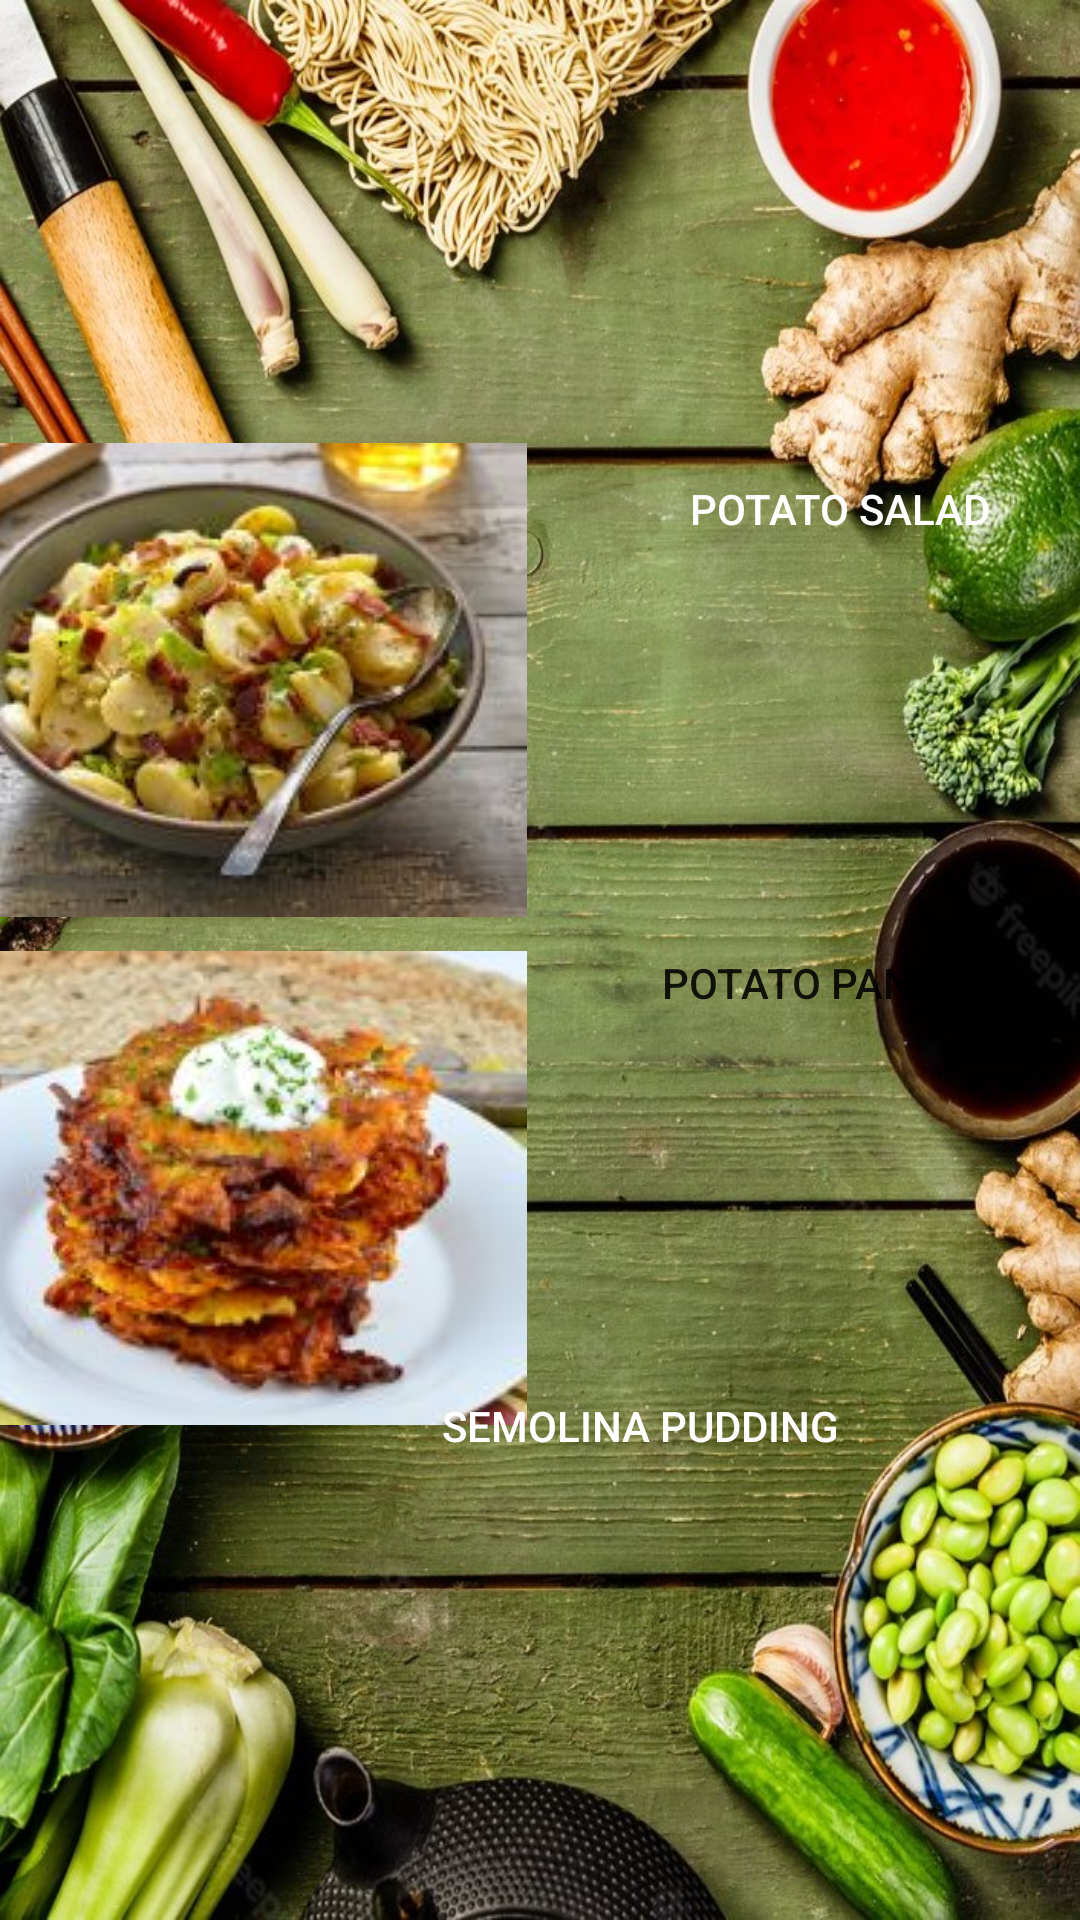

Produce the Android XML layout that renders to this screen, including the resource entries it uses.
<!-- AndroidManifest.xml: application theme Theme.Assignment -->
<!-- res/layout/activity_germany.xml -->
<?xml version="1.0" encoding="utf-8"?>
<androidx.constraintlayout.widget.ConstraintLayout xmlns:android="http://schemas.android.com/apk/res/android"
    xmlns:app="http://schemas.android.com/apk/res-auto"
    xmlns:tools="http://schemas.android.com/tools"
    android:layout_width="match_parent"
    android:layout_height="match_parent"
    android:background="@drawable/germany_background"
    tools:context=".GermanyActivity">

    <ImageButton
        android:id="@+id/imageButtonPancake"
        android:layout_width="wrap_content"
        android:layout_height="wrap_content"
        android:background="@null"
        android:contentDescription="@string/potato_salad"
        app:layout_constraintBottom_toTopOf="@+id/imageButtonPudding"
        app:layout_constraintEnd_toStartOf="@+id/buttonPancake"
        app:layout_constraintStart_toStartOf="@+id/imageButtonSalad"
        app:layout_constraintTop_toBottomOf="@+id/imageButtonSalad"
        app:srcCompat="@drawable/potatopancakes"
        tools:ignore="DuplicateSpeakableTextCheck" />

    <ImageButton
        android:id="@+id/imageButtonSalad"
        android:layout_width="wrap_content"
        android:layout_height="wrap_content"
        android:layout_marginTop="136dp"
        android:background="@null"
        android:contentDescription="@string/potato_pancake"
        app:layout_constraintBottom_toTopOf="@+id/imageButtonPancake"
        app:layout_constraintEnd_toStartOf="@+id/buttonSalad"
        app:layout_constraintStart_toStartOf="parent"
        app:layout_constraintTop_toTopOf="parent"
        app:srcCompat="@drawable/potatosalad"
        tools:ignore="DuplicateSpeakableTextCheck" />

    <ImageButton
        android:id="@+id/imageButtonPudding"
        android:layout_width="wrap_content"
        android:layout_height="wrap_content"
        android:layout_marginBottom="142dp"
        android:background="@null"
        android:contentDescription="@string/semolina_pudding"
        app:layout_constraintBottom_toBottomOf="parent"
        app:layout_constraintEnd_toStartOf="@+id/buttonPudding"
        app:layout_constraintStart_toStartOf="@+id/imageButtonPancake"
        app:layout_constraintTop_toBottomOf="@+id/imageButtonPancake"
        app:srcCompat="@drawable/semolinapudding"
        tools:ignore="DuplicateSpeakableTextCheck" />

    <Button
        android:id="@+id/buttonSalad"
        android:layout_width="209dp"
        android:layout_height="158dp"
        android:layout_marginTop="136dp"
        android:background="@android:color/transparent"
        android:text="@string/potato_salad"
        android:textColor="#FFFFFF"
        android:textSize="14sp"
        app:layout_constraintBottom_toTopOf="@+id/buttonPancake"
        app:layout_constraintEnd_toEndOf="parent"
        app:layout_constraintStart_toEndOf="@+id/imageButtonSalad"
        app:layout_constraintTop_toTopOf="parent"
        tools:ignore="TextContrastCheck" />

    <Button
        android:id="@+id/buttonPancake"
        android:layout_width="209dp"
        android:layout_height="158dp"
        android:background="@android:color/transparent"
        android:text="@string/potato_pancake"
        app:layout_constraintBottom_toTopOf="@+id/buttonPudding"
        app:layout_constraintEnd_toEndOf="@+id/buttonSalad"
        app:layout_constraintStart_toEndOf="@+id/imageButtonPancake"
        app:layout_constraintTop_toBottomOf="@+id/buttonSalad" />

    <Button
        android:id="@+id/buttonPudding"
        android:layout_width="209dp"
        android:layout_height="137dp"
        android:layout_marginBottom="142dp"
        android:background="@android:color/transparent"
        android:text="@string/semolina_pudding"
        android:textColor="#FFFFFF"
        app:layout_constraintBottom_toBottomOf="parent"
        app:layout_constraintEnd_toEndOf="@+id/buttonPancake"
        app:layout_constraintStart_toEndOf="@+id/imageButtonPudding"
        app:layout_constraintTop_toBottomOf="@+id/buttonPancake"
        tools:ignore="TextContrastCheck" />
</androidx.constraintlayout.widget.ConstraintLayout>
<!-- resources referenced by this layout -->
<resources>
  <!-- drawable germany_background: jpg bitmap (drawable-v24, 383733 bytes) -->
  <!-- drawable potatopancakes: jpg bitmap (drawable-v24, 257817 bytes) -->
  <!-- drawable potatosalad: jpg bitmap (drawable-v24, 92595 bytes) -->
  <string name="potato_pancake">Potato Pancake</string>
  <string name="potato_salad">Potato Salad</string>
  <string name="semolina_pudding">Semolina Pudding</string>
  <style name="Theme.Assignment" parent="Theme.MaterialComponents.DayNight.DarkActionBar">
          
          <item name="colorPrimary">@color/purple_500</item>
          <item name="colorPrimaryVariant">@color/purple_700</item>
          <item name="colorOnPrimary">@color/white</item>
          
          <item name="colorSecondary">@color/teal_200</item>
          <item name="colorSecondaryVariant">@color/teal_700</item>
          <item name="colorOnSecondary">@color/black</item>
          
          <item name="android:statusBarColor" tools:targetApi="l">?attr/colorPrimaryVariant</item>
          
      </style>
  <color name="purple_500">#FF6200EE</color>
  <color name="purple_700">#FF3700B3</color>
  <color name="white">#FFFFFFFF</color>
  <color name="teal_200">#FF03DAC5</color>
  <color name="teal_700">#FF018786</color>
  <color name="black">#FF000000</color>
</resources>
